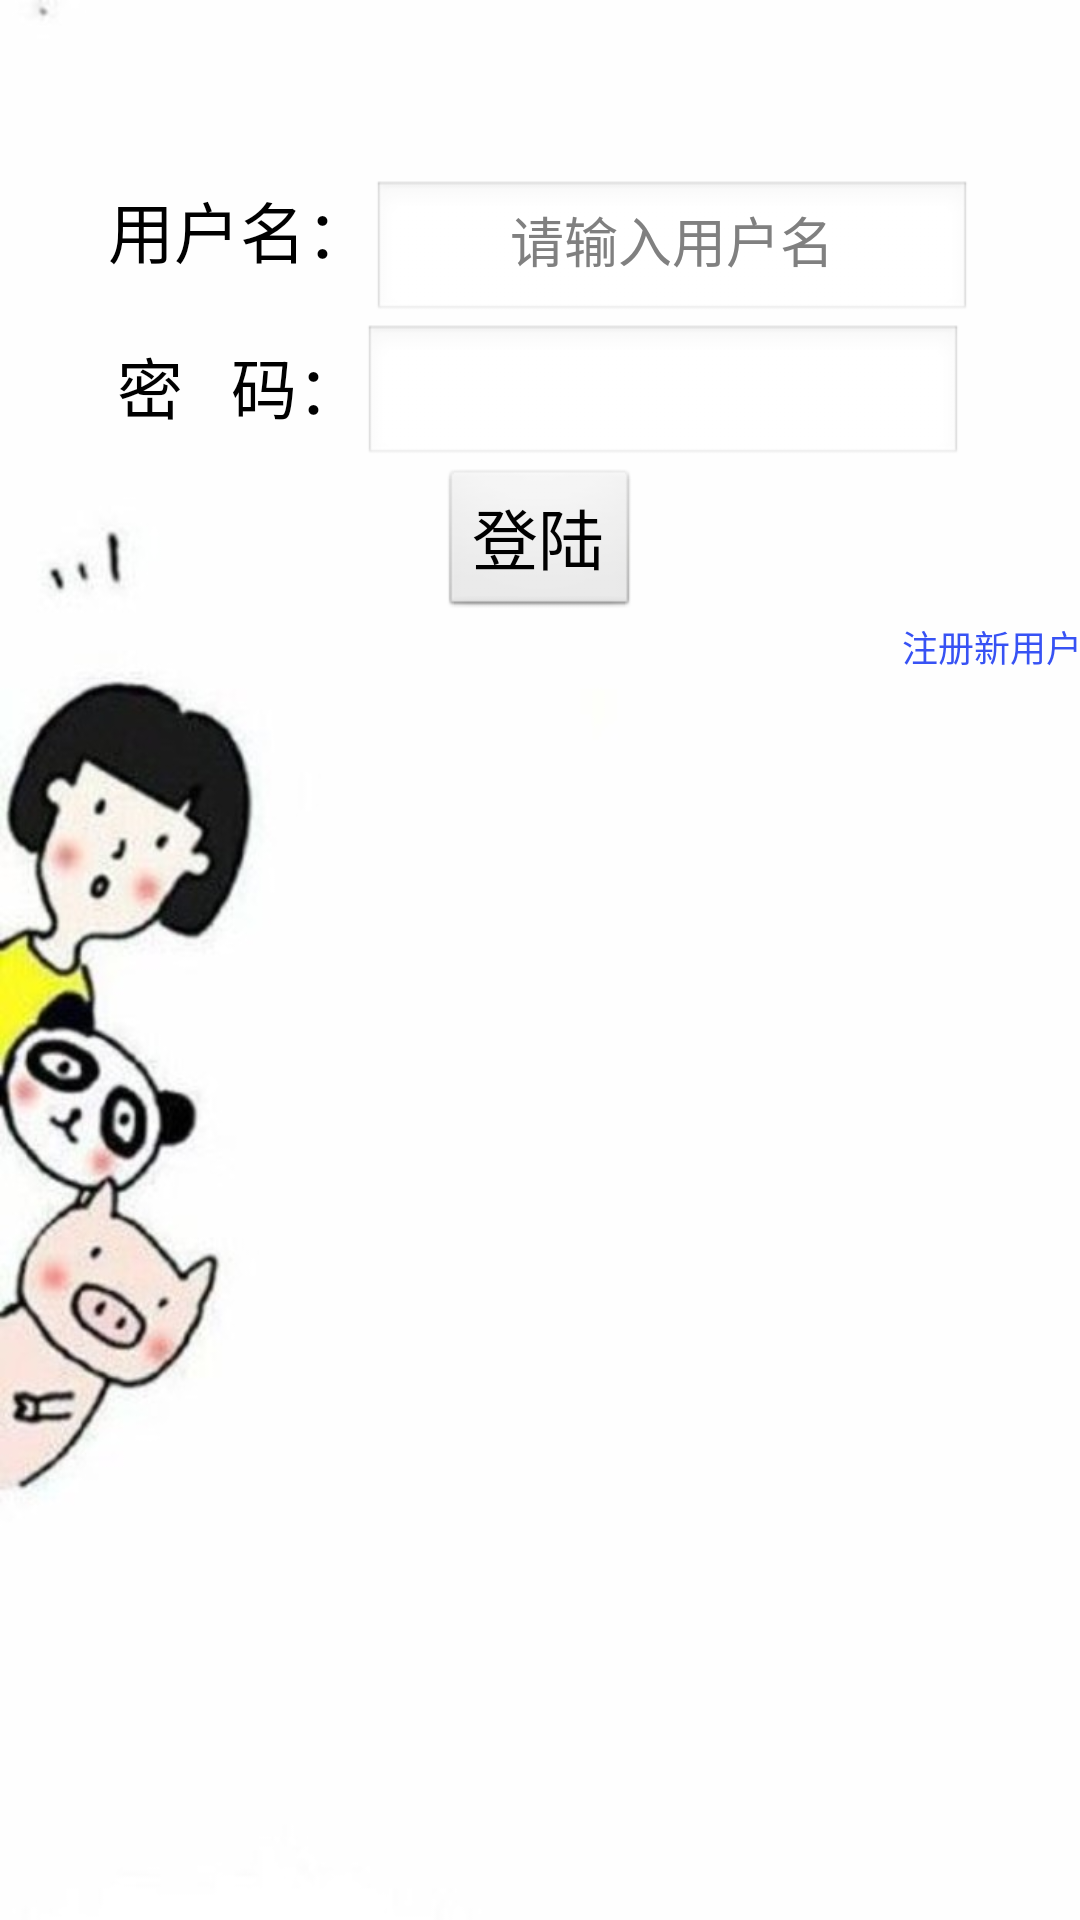

Android layout source for this screen:
<!-- AndroidManifest.xml: application theme android:Theme.Light -->
<!-- res/layout/aty_login.xml -->
<LinearLayout xmlns:android="http://schemas.android.com/apk/res/android"
    xmlns:tools="http://schemas.android.com/tools"
    android:layout_width="match_parent"
    android:layout_height="match_parent"
    android:background="@drawable/background_1"
    android:gravity="center_horizontal"
    android:orientation="vertical"
    android:paddingLeft="@dimen/activity_horizontal_margin"
    android:paddingRight="@dimen/activity_horizontal_margin"
    android:paddingTop="@dimen/activity_vertical_margin"
    android:paddingBottom="@dimen/activity_vertical_margin"
    tools:context=".MainActivity">
    <RelativeLayout
        android:layout_width="match_parent"
        android:layout_height="match_parent">
    <LinearLayout
        android:layout_width="wrap_content"
        android:layout_height="wrap_content"
        android:gravity="center_horizontal"
        android:orientation="vertical"
        android:paddingLeft="@dimen/activity_horizontal_margin"
        android:paddingRight="@dimen/activity_horizontal_margin"
        android:paddingTop="60dp"
        android:paddingBottom="@dimen/activity_vertical_margin"
        tools:context=".MainActivity">

    <LinearLayout
        android:layout_width="wrap_content"
        android:layout_height="wrap_content">

        <TextView
            android:layout_width="wrap_content"
            android:layout_height="wrap_content"
            android:textColor="#ff000000"
            android:text="用户名："
            android:textAppearance="?android:attr/textAppearanceLarge"/>
        <EditText
            android:id="@+id/etUserName"
            android:layout_width="200dp"
            android:layout_height="wrap_content"
            android:hint="请输入用户名"
            android:gravity="center_horizontal"/>
    </LinearLayout>
    <LinearLayout
        android:layout_width="wrap_content"
        android:layout_height="wrap_content">

        <TextView
            android:layout_width="wrap_content"
            android:layout_height="wrap_content"
            android:textColor="#ff000000"
            android:text="密   码："
            android:textAppearance="?android:attr/textAppearanceLarge"/>
        <EditText
            android:id="@+id/etPassword"
            android:layout_width="200dp"
            android:layout_height="wrap_content"
            android:gravity="center_horizontal"
            android:textColor="#ff000000"
            android:textAppearance="?android:attr/textAppearanceLarge"
        android:inputType="numberPassword"/>
    </LinearLayout>
    <Button
        android:id="@+id/btnLogin"
        android:textAppearance="?android:attr/textAppearanceLarge"
        android:layout_width="wrap_content"
        android:layout_height="wrap_content"
        android:text="登陆"/>
    <RelativeLayout
        android:layout_width="wrap_content"
        android:layout_height="wrap_content">
        <TextView
            android:id="@+id/btnToRegister"
            android:layout_width="wrap_content"
            android:layout_height="wrap_content"
            android:layout_alignParentRight="true"
            android:clickable="true"
            android:textColorHighlight="#ff3752f4"
            android:text="注册新用户"
            android:textColor="#ff3752f4"
            android:textSize="12dp"/>

    </RelativeLayout>
    </LinearLayout>
    </RelativeLayout>
</LinearLayout>
<!-- resources referenced by this layout -->
<resources>
  <!-- drawable background_1: jpeg bitmap (drawable, 25774 bytes) -->
</resources>
